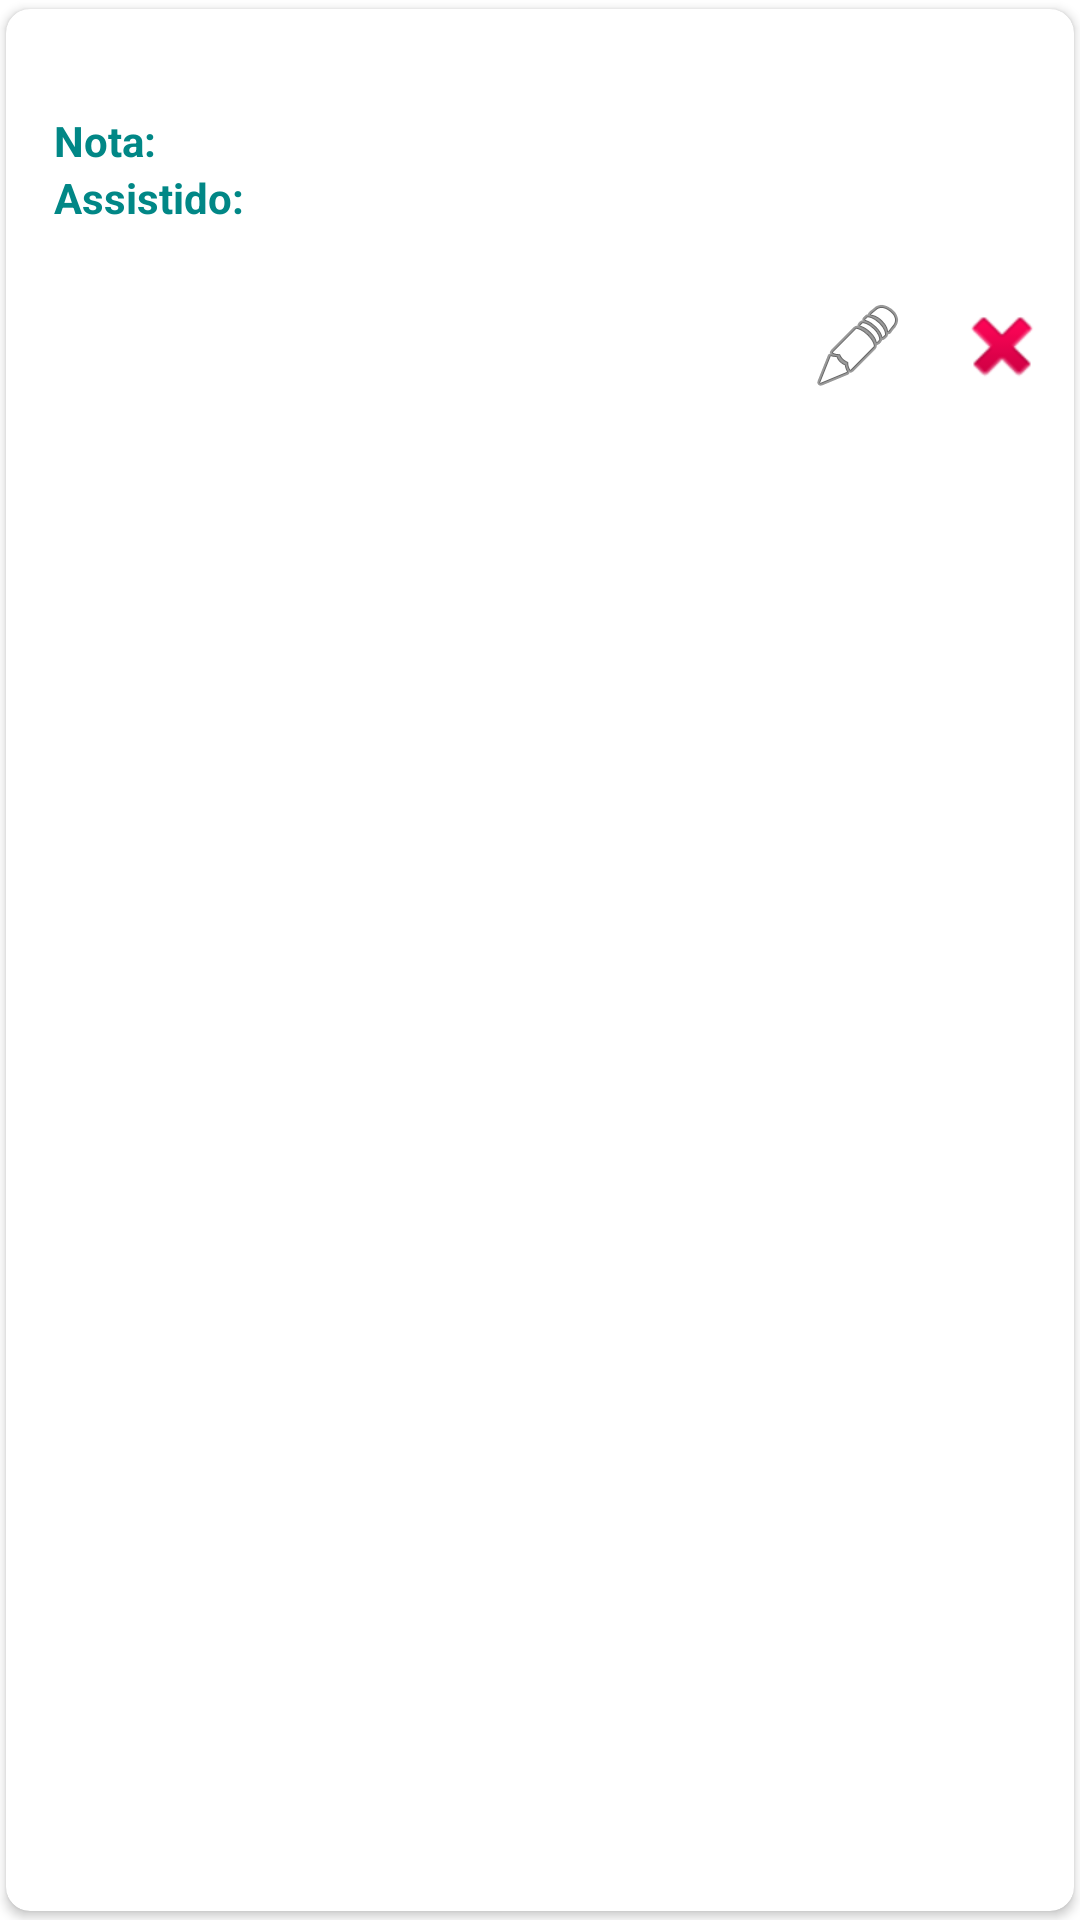

This screen was rendered from an Android layout file. Write that file and the resources it references.
<!-- AndroidManifest.xml: application theme Theme.TrabalhoFinal -->
<!-- res/layout/recyclerview_item.xml -->
<?xml version="1.0" encoding="utf-8"?>
<LinearLayout
    xmlns:android="http://schemas.android.com/apk/res/android"
    xmlns:card_view="http://schemas.android.com/apk/res-auto"
    xmlns:tools="http://schemas.android.com/tools"
    android:layout_width="wrap_content"
    android:layout_height="wrap_content">

    <androidx.cardview.widget.CardView
        xmlns:android="http://schemas.android.com/apk/res/android"
        android:layout_width="match_parent"
        android:layout_height="match_parent"
        xmlns:app="http://schemas.android.com/apk/res-auto"
        app:cardUseCompatPadding="true"
        app:cardPreventCornerOverlap="false"
        app:cardCornerRadius="8dp"
        app:cardBackgroundColor="@android:color/white">

        <RelativeLayout
            android:layout_width="match_parent"
            android:layout_height="wrap_content">

            <TextView
                android:id="@+id/text_titulo"
                android:layout_width="wrap_content"
                android:layout_height="wrap_content"
                android:layout_alignParentTop="true"
                android:layout_centerVertical="true"
                android:layout_marginStart="12dp"
                android:textStyle="bold"
                android:textColor="@color/teal_700"
                android:layout_marginLeft="10dp"
                android:textSize="18dp"/>

            <TextView
                android:id="@+id/label_nota"
                android:layout_width="wrap_content"
                android:layout_height="wrap_content"
                android:layout_below="@id/text_titulo"
                android:layout_marginTop="10dp"
                android:layout_marginLeft="16dp"
                android:gravity="center"
                android:textColor="@color/teal_700"
                android:textStyle="bold"
                android:text="Nota: " />
            <TextView
                android:id="@+id/text_nota"
                android:layout_width="wrap_content"
                android:layout_height="wrap_content"
                android:layout_below="@id/text_titulo"
                android:layout_toRightOf="@id/label_nota"
                android:layout_marginLeft="8dp"
                android:layout_marginTop="10dp"
                android:gravity="center"
                android:textColor="@color/teal_700"
                android:textStyle="italic"/>

            <TextView
                android:id="@+id/label_assist"
                android:layout_width="wrap_content"
                android:layout_height="wrap_content"
                android:layout_below="@id/text_nota"
                android:layout_marginLeft="16dp"
                android:layout_marginBottom="16dp"
                android:gravity="center"
                android:textColor="@color/teal_700"
                android:textStyle="bold"
                android:text="Assistido: "
                />
            <TextView
                android:id="@+id/text_assistido"
                android:layout_width="wrap_content"
                android:layout_height="wrap_content"
                android:layout_below="@id/text_nota"
                android:layout_toRightOf="@id/label_assist"
                android:layout_marginLeft="8dp"
                android:layout_marginBottom="16dp"
                android:gravity="center"
                android:textColor="@color/teal_700"
                android:textStyle="italic"/>

            <ImageButton
                android:id="@+id/button_edit"
                android:layout_width="wrap_content"
                android:layout_height="wrap_content"
                android:layout_below="@id/text_assistido"
                android:layout_toStartOf="@+id/button_delete"
                android:background="?selectableItemBackground"
                android:contentDescription="@string/button_edit"
                android:padding="8dp"
                android:src="@android:drawable/ic_menu_edit"
                android:layout_toLeftOf="@+id/button_delete" />

            <ImageButton
                android:id="@id/button_delete"
                android:layout_width="wrap_content"
                android:layout_height="wrap_content"
                android:layout_alignParentEnd="true"
                android:layout_below="@id/text_assistido"
                android:background="?selectableItemBackground"
                android:contentDescription="@string/button_delete"
                android:padding="8dp"
                android:src="@android:drawable/ic_delete"
                android:layout_alignParentRight="true" />


        </RelativeLayout>

    </androidx.cardview.widget.CardView>
</LinearLayout>
<!-- resources referenced by this layout -->
<resources>
  <string name="button_delete">Excluir</string>
  <string name="button_edit">Editar</string>
  <style name="Theme.TrabalhoFinal" parent="Theme.MaterialComponents.DayNight.DarkActionBar">
          
          <item name="colorPrimary">@color/purple_500</item>
          <item name="colorPrimaryVariant">@color/purple_700</item>
          <item name="colorOnPrimary">@color/white</item>
          
          <item name="colorSecondary">@color/teal_200</item>
          <item name="colorSecondaryVariant">@color/teal_700</item>
          <item name="colorOnSecondary">@color/black</item>
          
          <item name="android:statusBarColor" tools:targetApi="l">?attr/colorPrimary</item>
          
          <item name="actionBarStyle">@style/MyActionBar</item>
          <item name="android:actionBarStyle">@style/MyActionBar</item>
      </style>
  <style name="MyActionBar" parent="Theme.MaterialComponents.DayNight.DarkActionBar">
          <item name="android:background">@color/teal_700</item>
          <item name="background">@color/teal_700</item>
      </style>
  <!-- not gathered from this repository: default colours our renderer supplied (Android Studio template values) -->
  <color name="purple_500">#FF6200EE</color>
  <color name="purple_700">#FF3700B3</color>
  <color name="teal_200">#FF03DAC5</color>
  <color name="teal_700">#FF018786</color>
  <color name="black">#FF000000</color>
  <color name="white">#FFFFFFFF</color>
</resources>
